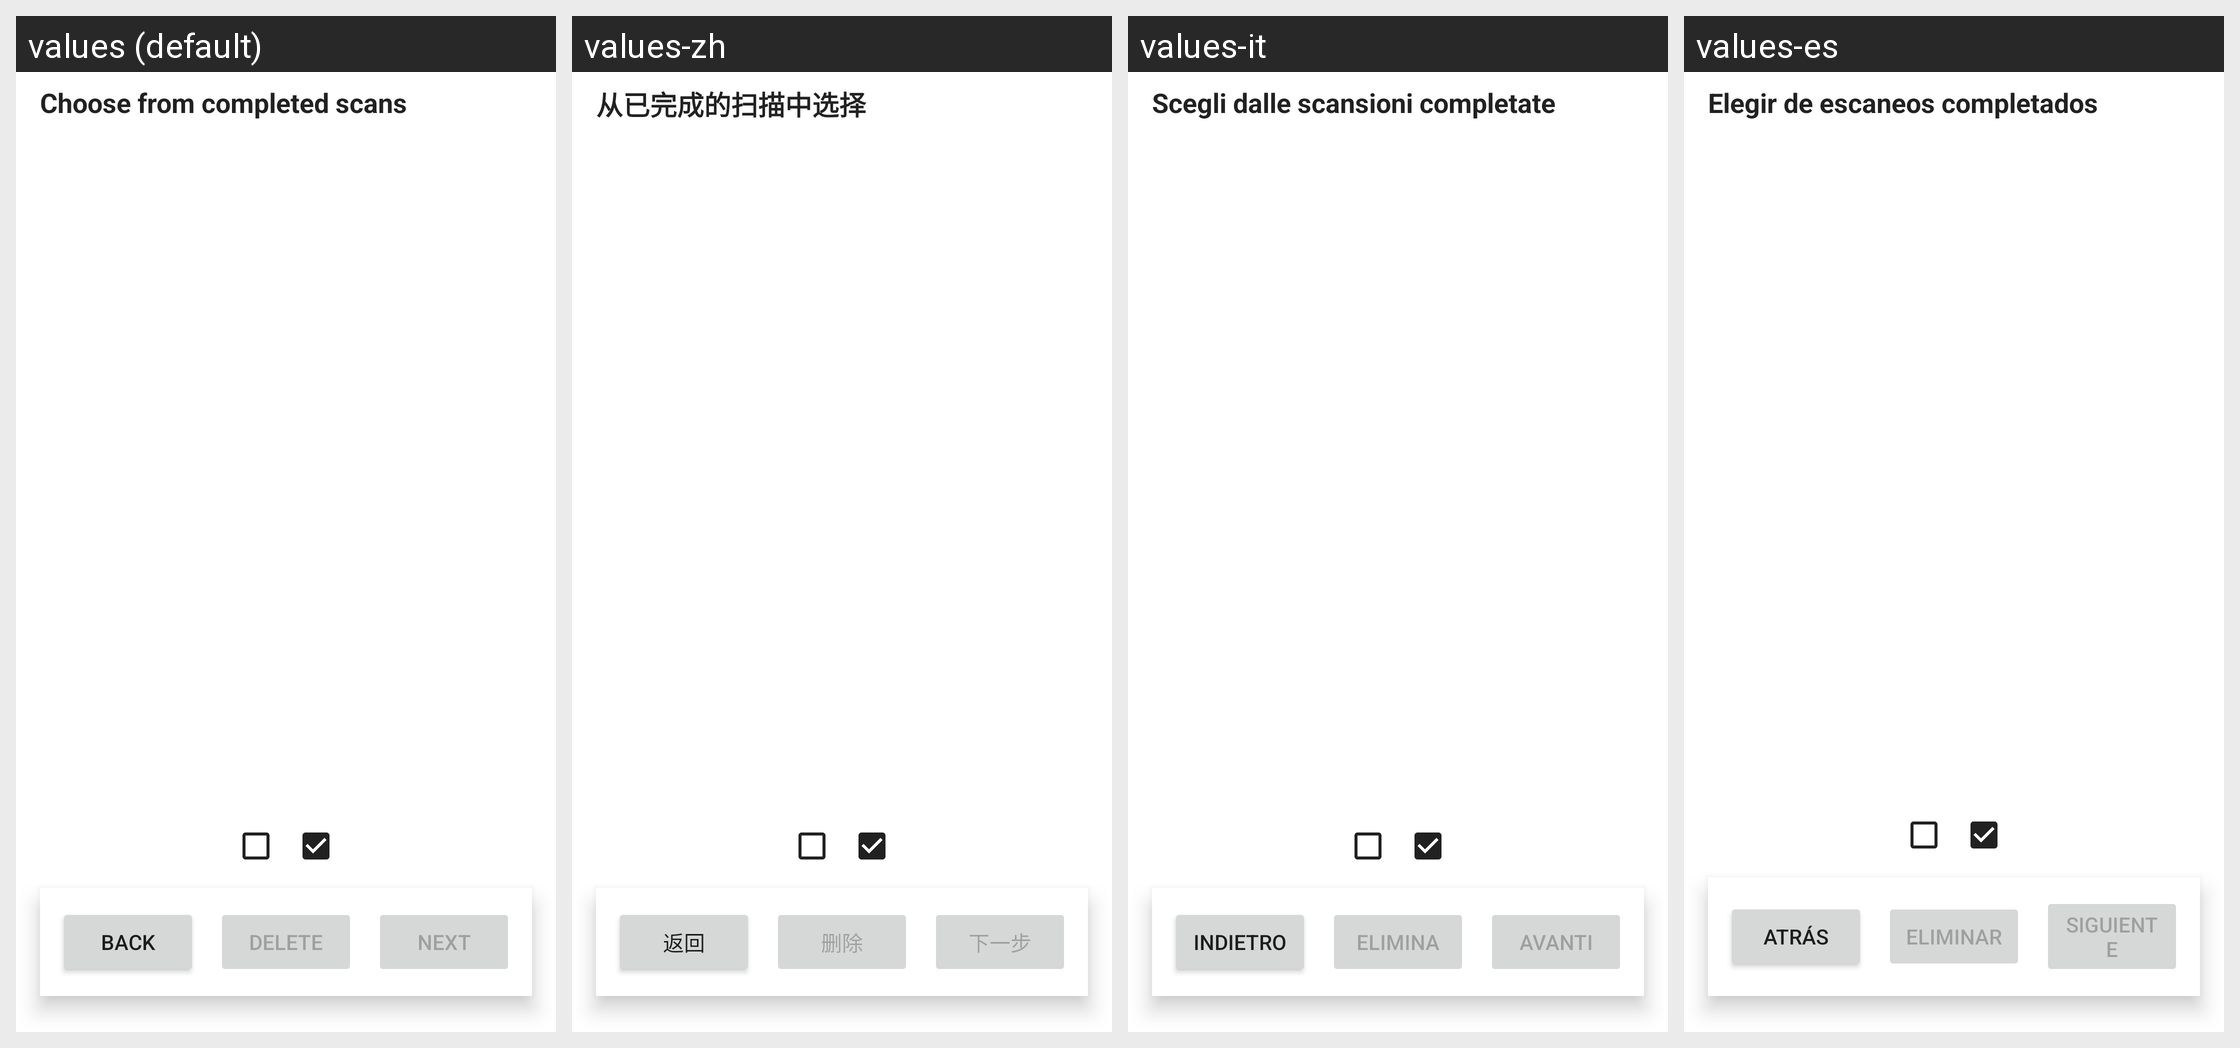

The same Android screen rendered under several of its app's locales, left to right. List the strings drawn on it with the default value and each locale's translation.
Android screen res/layout/fragment_completed_scans_picker.xml rendered under 4 locales, left to right: values (default), values-zh, values-it, values-es. Device: Nexus 5 (rendered at 1080×1920; each locale shown at half size, 540×960, under a caption strip naming it); theme Theme.MakeACopy.
Other locales in the repository, not shown: values-de, values-fr.
Strings drawn on this screen, with the default value and each locale's value (text and hints the layout hard-codes appear in the picture but are not listed):

picker_title_completed_scans
  values: Choose from completed scans
  values-zh: 从已完成的扫描中选择
  values-it: Scegli dalle scansioni completate
  values-es: Elegir de escaneos completados

back
  values: Back
  values-zh: 返回
  values-it: Indietro
  values-es: Atrás

delete
  values: Delete
  values-zh: 删除
  values-it: Elimina
  values-es: Eliminar

done
  values: Next
  values-zh: 下一步
  values-it: Avanti
  values-es: Siguiente
